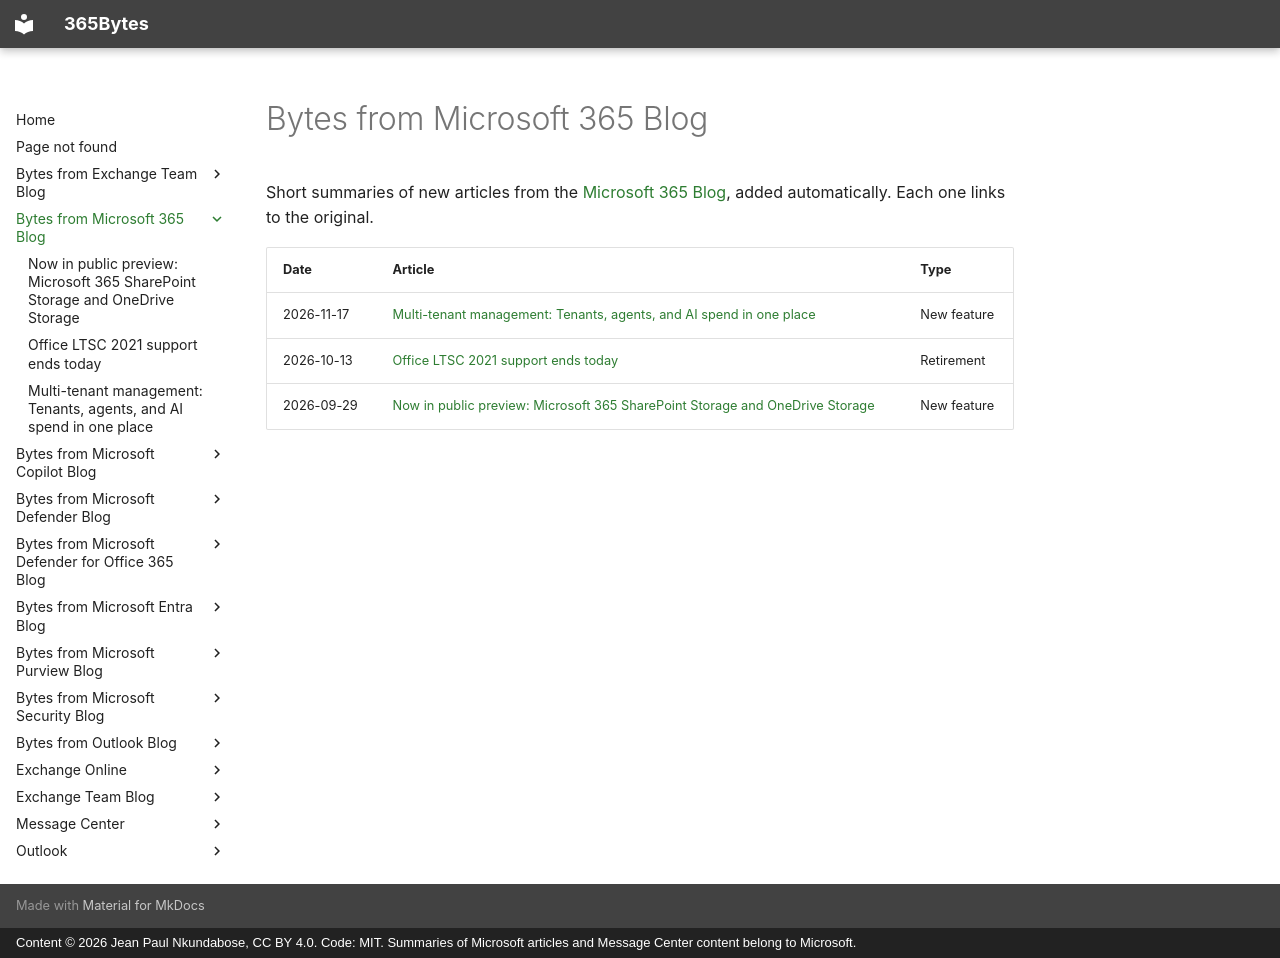

repository: jeanpaulnk/365Bytes · page: Bytes-from-Microsoft-365-Blog/index.html · generator: mkdocs · copyright: Content © 2026 Jean Paul Nkundabose, CC BY 4.0. Code: MIT. Summaries of Microsoft articles and Message Center content belong to Microsoft.

---
title: Bytes from Microsoft 365 Blog
---

# Bytes from Microsoft 365 Blog

Short summaries of new articles from the [Microsoft 365 Blog](https://techcommunity.microsoft.com/category/microsoft365/blog/microsoft_365blog), added automatically. Each one links to the original.

| Date | Article | Type |
|---|---|---|
| 2026-11-17 | [Multi-tenant management: Tenants, agents, and AI spend in one place](2026-11-17-multi-tenant-management-tenants-agents-and-ai-spend-in-one-place.md) | New feature |
| 2026-10-13 | [Office LTSC 2021 support ends today](2026-10-13-office-ltsc-2021-support-ends-today.md) | Retirement |
| 2026-09-29 | [Now in public preview: Microsoft 365 SharePoint Storage and OneDrive Storage](2026-09-29-now-in-public-preview-microsoft-365-sharepoint-storage-and-onedrive-st.md) | New feature |
